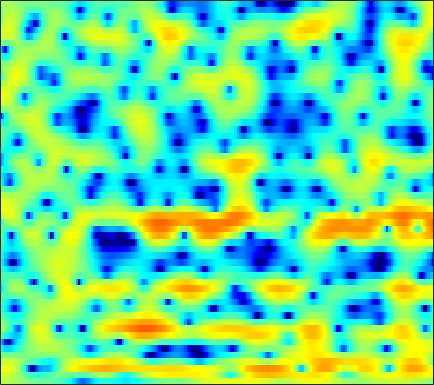

The table this chart was drawn from, first rows:
1.6957, 1.826, 1.9246, 1.9446, 1.9115, 1.8076, 1.639, 1.4769, 1.2234, 0.93584, 0.62946, 0.3986, 0.099795, -0.18108, -0.37254, -0.59134, -0.7687, -0.87532, -0.98765, -1.07, -1.1358, -1.1907, -1.2753, -1.381
3.115, 3.131, 3.077, 2.929, 2.751, 2.424, 1.99, 1.597, 0.9925, 0.3064, -0.4428, -1.026, -1.798, -2.513, -2.975, -3.443, -3.7, -3.742, -3.627, -3.35, -2.964, -2.637, -2.181, -1.731
3.877, 4.225, 4.472, 4.479, 4.333, 3.925, 3.262, 2.583, 1.403, -0.1469, -2.186, -4.146, -7.633, -12.93, -19.42, -20.21, -13.72, -11.28, -9.494, -8.706, -8.477, -8.45, -8.171, -7.186
2.367, 2.662, 2.907, 2.988, 2.944, 2.764, 2.444, 2.125, 1.601, 0.9803, 0.2874, -0.2581, -0.9653, -1.605, -2.017, -2.456, -2.82, -3.077, -3.457, -3.946, -4.553, -5.048, -5.552, -5.54
-0.7326, -0.7054, -0.6716, -0.6333, -0.6025, -0.5463, -0.4719, -0.4045, -0.3072, -0.2114, -0.1235, -0.06739, -0.002278, 0.04109, 0.06106, 0.07723, 0.07876, 0.08119, 0.0777, 0.07436, 0.0681, 0.07083, 0.09587, 0.1545
-5.264, -5.976, -6.744, -7.064, -6.91, -6.219, -5.212, -4.4, -3.355, -2.405, -1.56, -1.002, -0.339, 0.2325, 0.6033, 1.027, 1.362, 1.559, 1.754, 1.89, 1.971, 2.003, 2.014, 1.988
-8.024, -10.46, -14.92, -19.4, -17.42, -12.78, -9.445, -7.588, -5.623, -4.027, -2.659, -1.75, -0.6689, 0.2686, 0.8768, 1.565, 2.109, 2.416, 2.697, 2.834, 2.844, 2.778, 2.607, 2.365
-1.712, -2.723, -4.03, -5.157, -5.885, -6.749, -7.468, -7.784, -7.515, -6.28, -4.409, -2.92, -1.062, 0.5138, 1.485, 2.511, 3.236, 3.601, 3.863, 3.856, 3.578, 3.184, 2.419, 1.412
1.82, 1.023, -0.1899, -1.597, -2.841, -4.84, -7.465, -9.765, -11.69, -9.408, -5.802, -3.497, -1.053, 0.8332, 1.945, 3.085, 3.852, 4.208, 4.389, 4.234, 3.715, 3.058, 1.75, -0.1961
0.5129, -0.02162, -0.8146, -1.629, -2.198, -2.83, -3.291, -3.484, -3.503, -3.138, -2.417, -1.735, -0.7762, 0.1414, 0.7778, 1.523, 2.114, 2.422, 2.647, 2.641, 2.43, 2.146, 1.604, 0.8866
-1.591, -2.165, -3, -3.86, -4.459, -5.061, -5.347, -5.306, -4.925, -4.235, -3.368, -2.663, -1.716, -0.82, -0.209, 0.4995, 1.1, 1.467, 1.837, 2.076, 2.186, 2.203, 2.157, 2.047
-3.184, -4.065, -5.538, -7.542, -9.527, -12.92, -15.9, -15.1, -11.43, -8.171, -5.738, -4.32, -2.798, -1.553, -0.7675, 0.07797, 0.7198, 1.102, 1.517, 1.851, 2.104, 2.24, 2.384, 2.513
-2.742, -3.396, -4.464, -5.768, -6.915, -8.465, -9.33, -9.014, -7.565, -5.727, -4.085, -3.02, -1.843, -0.9507, -0.4287, 0.1185, 0.5069, 0.7075, 0.8694, 0.9602, 1.036, 1.117, 1.276, 1.534
-1.976, -1.992, -1.948, -1.815, -1.703, -1.59, -1.463, -1.283, -0.9413, -0.6171, -0.3559, -0.1673, 0.05566, 0.1793, 0.1868, 0.1176, -0.001202, -0.1661, -0.5496, -1.21, -2.09, -2.79, -3.409, -3.091
-6.871, -4.496, -2.129, -0.5531, 0.2905, 1.079, 1.559, 1.72, 1.73, 1.502, 1.048, 0.5203, -0.3881, -1.414, -2.112, -2.729, -2.866, -2.739, -2.613, -2.984, -4.291, -6.133, -10.06, -10.88
-4.341, -3.318, -1.864, -0.7132, -0.1201, 0.4233, 0.7312, 0.7656, 0.5342, 0.005693, -0.9058, -1.988, -4.164, -7.62, -11.98, -28.48, -12.9, -8.272, -4.908, -2.886, -1.665, -1.064, -0.3458, 0.4838
-1.856, -2.085, -2.325, -2.451, -2.48, -2.497, -2.52, -2.508, -2.519, -2.642, -2.932, -3.208, -3.73, -4.347, -4.636, -4.654, -4.114, -3.369, -2.192, -1.068, -0.03349, 0.6644, 1.465, 2.154
-3.259, -4.106, -5.348, -6.574, -7.334, -7.979, -7.989, -7.56, -6.639, -5.666, -4.813, -4.2, -3.49, -2.915, -2.494, -1.888, -1.269, -0.7844, -0.08584, 0.6003, 1.237, 1.705, 2.265, 2.736
-4.838, -6.253, -8.603, -11.98, -15.81, -26.59, -22, -15.58, -11.11, -8.261, -6.155, -4.945, -3.638, -2.528, -1.824, -1.014, -0.2866, 0.2089, 0.7966, 1.346, 1.846, 2.174, 2.57, 2.917
-4.379, -5.43, -6.92, -8.511, -9.551, -10.36, -10.24, -9.476, -8.034, -6.515, -5.011, -4.016, -2.873, -1.852, -1.189, -0.4411, 0.1938, 0.6109, 1.07, 1.449, 1.791, 2.008, 2.266, 2.516
-3.035, -3.85, -4.864, -5.659, -6.107, -6.355, -6.132, -5.751, -4.977, -3.994, -3.007, -2.287, -1.346, -0.574, -0.08799, 0.4608, 0.85, 1.04, 1.216, 1.281, 1.273, 1.279, 1.317, 1.423
-1.89, -3.07, -4.761, -6.376, -7.333, -7.664, -6.697, -5.563, -3.937, -2.377, -1.057, -0.2396, 0.7058, 1.413, 1.779, 2.083, 2.155, 2.032, 1.676, 1.096, 0.2723, -0.4007, -1.179, -1.528
-1.067, -2.432, -5.087, -9.064, -14, -18.26, -9.838, -6.274, -3.014, -0.8884, 0.6283, 1.537, 2.363, 2.949, 3.234, 3.358, 3.227, 2.934, 2.136, 0.8747, -1.108, -3.409, -8.468, -22.32
-2.02, -2.148, -2.391, -2.694, -2.834, -2.696, -2.06, -1.426, -0.5793, 0.1561, 0.6837, 1.001, 1.328, 1.572, 1.773, 1.985, 2.043, 1.969, 1.617, 0.9049, -0.08924, -1.01, -2.198, -2.901
-4.59, -2.098, 0.01859, 1.095, 1.572, 1.942, 1.942, 1.831, 1.375, 0.5775, -0.4995, -1.578, -2.596, -2.685, -2.138, -0.9198, 0.147, 0.7052, 1.251, 1.363, 1.279, 1.127, 0.7545, 0.4265
2.192, 2.778, 3.483, 3.981, 4.163, 4.118, 3.703, 3.151, 1.973, 0.1425, -2.613, -5.744, -12.71, -14.56, -8.912, -4.728, -2.425, -1.456, -0.746, -0.4043, -0.3737, -0.4145, -0.566, -0.8077
4.435, 4.405, 4.334, 4.238, 4.102, 3.769, 3.3, 2.768, 1.907, 0.7784, -0.4571, -1.45, -2.579, -3.196, -3.403, -3.406, -3.6, -3.828, -4.592, -5.598, -6.653, -7.156, -6.897, -6.119
4.192, 4.024, 3.834, 3.616, 3.436, 3.176, 2.861, 2.588, 2.15, 1.657, 1.066, 0.6139, -0.01593, -0.6627, -1.198, -2.054, -3.176, -4.315, -6.396, -9.725, -15.63, -26.12, -17.14, -10.66
2.448, 2.233, 1.999, 1.804, 1.71, 1.661, 1.643, 1.678, 1.676, 1.679, 1.574, 1.48, 1.221, 0.8432, 0.4837, -0.1581, -0.957, -1.722, -2.822, -4.063, -5.075, -5.531, -5.375, -4.653
-0.9287, -1.389, -2.012, -2.426, -2.491, -2.191, -1.536, -0.9376, -0.137, 0.554, 1.106, 1.398, 1.636, 1.703, 1.656, 1.476, 1.196, 0.9201, 0.5279, 0.1293, -0.1934, -0.3556, -0.4712, -0.4569
-4.866, -6.151, -8.758, -12.26, -13.99, -11.17, -7.138, -4.867, -2.544, -0.8918, 0.3121, 0.9548, 1.581, 1.98, 2.146, 2.254, 2.241, 2.203, 2.078, 1.956, 1.802, 1.693, 1.51, 1.313
-5.742, -6.727, -8.341, -10.1, -10.51, -8.912, -6.207, -4.299, -2.211, -0.6259, 0.512, 1.135, 1.705, 2.026, 2.154, 2.211, 2.202, 2.188, 2.194, 2.22, 2.242, 2.216, 2.118, 1.857
-5.118, -5.018, -4.593, -4.081, -3.507, -2.617, -1.518, -0.7113, 0.3081, 1.125, 1.694, 1.938, 2.019, 1.805, 1.501, 0.9422, 0.4269, 0.1784, 0.2826, 0.746, 1.409, 1.846, 2.254, 2.311
-9.215, -7.064, -4.749, -2.947, -1.89, -0.719, 0.2267, 0.8255, 1.456, 1.875, 2.065, 2.008, 1.6, 0.7065, -0.404, -2.703, -6.369, -10.04, -9.473, -4.501, -1.121, 0.5821, 2.053, 2.849
-9.614, -7.587, -5.458, -3.886, -3.045, -2.138, -1.497, -1.075, -0.632, -0.2456, -0.004001, 0.05262, -0.1106, -0.6317, -1.299, -2.625, -4.206, -5.134, -4.751, -2.896, -0.8231, 0.4916, 1.792, 2.652
-4.399, -4.403, -4.338, -4.379, -4.484, -4.785, -5.068, -5.184, -4.934, -4.246, -3.306, -2.603, -1.796, -1.219, -0.9322, -0.6737, -0.491, -0.2838, 0.09532, 0.6396, 1.271, 1.722, 2.256, 2.644
-2.049, -2.537, -3.326, -4.407, -5.497, -7.621, -10.88, -14.46, -16.44, -11.17, -6.961, -4.763, -2.601, -1.078, -0.229, 0.6325, 1.259, 1.631, 2.007, 2.311, 2.525, 2.632, 2.706, 2.692
-0.8539, -1.353, -2.142, -3.081, -3.978, -5.431, -7.155, -8.301, -8.447, -6.735, -4.436, -2.805, -1.066, 0.3111, 1.102, 1.895, 2.442, 2.689, 2.876, 2.878, 2.731, 2.544, 2.189, 1.76
-1.447, -1.698, -1.872, -1.953, -1.993, -2.022, -1.994, -1.867, -1.496, -0.8881, -0.09063, 0.5456, 1.355, 2.053, 2.476, 2.874, 3.064, 3.069, 2.884, 2.465, 1.828, 1.206, 0.2106, -0.9149
-6.111, -5.521, -3.989, -2.535, -1.615, -0.6534, 0.1009, 0.5803, 1.124, 1.636, 2.128, 2.451, 2.868, 3.181, 3.345, 3.436, 3.337, 3.136, 2.628, 1.832, 0.6877, -0.4616, -2.422, -5.027
-14.11, -9.433, -5.053, -2.414, -1.066, 0.1665, 1.003, 1.448, 1.877, 2.214, 2.478, 2.658, 2.902, 3.087, 3.19, 3.229, 3.109, 2.896, 2.374, 1.568, 0.3904, -0.7929, -2.829, -5.573
-0.576, -0.5002, -0.01104, 0.5692, 0.9199, 1.24, 1.312, 1.227, 1.009, 0.7212, 0.521, 0.533, 0.7075, 1.1, 1.421, 1.797, 2.03, 2.046, 1.881, 1.448, 0.7524, 0.0794, -1.028, -2.277
3.513, 3.323, 3.091, 2.817, 2.525, 1.954, 1.077, 0.1643, -1.46, -3.553, -5.591, -6.248, -5.203, -3.216, -1.88, -0.5076, 0.3972, 0.8114, 1.077, 1.048, 0.8004, 0.5061, -0.005052, -0.5893
4.576, 4.412, 4.12, 3.713, 3.295, 2.469, 1.276, 0.05019, -2.249, -5.639, -10.55, -12.98, -9.267, -5.445, -3.515, -1.859, -0.8608, -0.3958, -0.1266, -0.1016, -0.2675, -0.4898, -0.8273, -1.175
3.441, 3.534, 3.66, 3.675, 3.561, 3.207, 2.591, 1.956, 0.9227, -0.2038, -1.182, -1.68, -1.891, -1.766, -1.602, -1.444, -1.431, -1.548, -1.824, -2.221, -2.741, -3.199, -3.842, -4.42
-0.3117, 0.8334, 2.175, 3.133, 3.594, 3.937, 3.973, 3.825, 3.456, 2.94, 2.308, 1.768, 1.038, 0.1998, -0.5277, -1.571, -2.716, -3.611, -4.636, -5.517, -6.345, -7.089, -8.592, -11.02
-4.106, -1.355, 1.014, 2.571, 3.38, 4.078, 4.445, 4.536, 4.427, 4.073, 3.474, 2.883, 1.808, 0.3861, -0.9653, -3.293, -6.391, -9.211, -12.68, -12.67, -10.87, -10.04, -9.994, -10.98
-0.212, 0.3554, 1.224, 2.064, 2.621, 3.204, 3.613, 3.793, 3.836, 3.635, 3.187, 2.673, 1.685, 0.3202, -0.9841, -3.226, -6.213, -8.928, -12.09, -11.74, -9.489, -8.13, -6.861, -6.024
-0.03467, -0.2102, -0.1046, 0.3064, 0.7455, 1.391, 1.983, 2.341, 2.65, 2.734, 2.598, 2.343, 1.802, 1.048, 0.3706, -0.6583, -1.747, -2.472, -3.174, -3.475, -3.406, -3.186, -2.824, -2.448
-3.736, -4.992, -5.44, -4.29, -2.983, -1.282, 0.06665, 0.8093, 1.516, 1.938, 2.104, 2.075, 1.944, 1.69, 1.44, 1.063, 0.7158, 0.5021, 0.246, 0.08018, -0.006728, -0.01861, -0.03744, -0.0772
-7.172, -12.11, -15.9, -8.635, -5.274, -2.455, -0.6973, 0.1725, 0.8943, 1.274, 1.413, 1.435, 1.39, 1.334, 1.304, 1.315, 1.371, 1.412, 1.479, 1.534, 1.547, 1.495, 1.358, 1.107
-0.3737, -0.9617, -1.249, -0.9007, -0.4114, 0.2779, 0.751, 0.9151, 0.8407, 0.4715, -0.06643, -0.4607, -0.9193, -1.054, -0.8961, -0.4209, 0.1631, 0.6065, 1.188, 1.641, 1.925, 1.993, 1.891, 1.531
3.048, 3.039, 3.026, 3.019, 2.971, 2.754, 2.285, 1.698, 0.5531, -1.123, -3.431, -5.596, -8.396, -8.964, -7.609, -5.321, -3.293, -1.971, -0.5505, 0.5638, 1.359, 1.758, 1.933, 1.68
2.924, 3.348, 3.739, 3.882, 3.816, 3.439, 2.699, 1.841, 0.2332, -1.996, -5.113, -8.247, -13.35, -14.97, -12.9, -10.18, -7.833, -6.149, -3.968, -1.984, -0.4029, 0.4729, 1.211, 1.455
1.016, 2.01, 2.917, 3.388, 3.482, 3.296, 2.735, 2.079, 0.8649, -0.7603, -2.71, -4.42, -6.795, -9.403, -11.68, -16.29, -19.49, -14.02, -8.252, -4.577, -2.078, -0.763, 0.4682, 1.192
-0.2498, 0.8987, 1.96, 2.587, 2.807, 2.811, 2.507, 2.107, 1.34, 0.3195, -0.9164, -1.978, -3.552, -5.38, -6.826, -8.525, -8.886, -7.865, -5.678, -3.527, -1.79, -0.7662, 0.2382, 0.8968
0.09686, 0.7643, 1.422, 1.829, 1.983, 1.983, 1.801, 1.546, 1.091, 0.5495, -0.08453, -0.5689, -1.244, -1.884, -2.295, -2.641, -2.664, -2.488, -2.013, -1.417, -0.8227, -0.4372, -0.0344, 0.2247
1.193, 1.371, 1.492, 1.478, 1.389, 1.186, 0.9157, 0.684, 0.3883, 0.1278, -0.0753, -0.1882, -0.2957, -0.3309, -0.3397, -0.3211, -0.2802, -0.2335, -0.1892, -0.1935, -0.264, -0.3675, -0.5489, -0.7525
